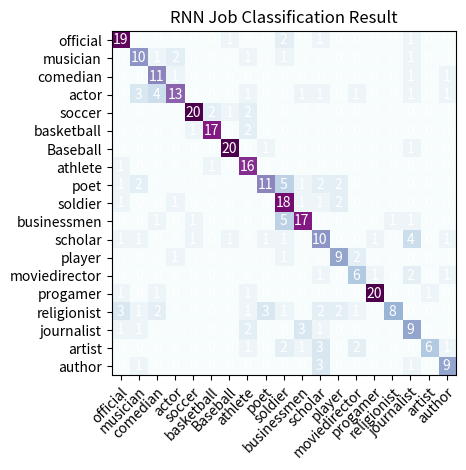

This figure's Python source:
import numpy as np
import matplotlib
import matplotlib.pyplot as plt
# sphinx_gallery_thumbnail_number = 2

vegetables = ['official', 'musician', 'comedian', 'actor', 'soccer',
          'basketball',  'Baseball', 'athlete', 'poet', 'soldier',
          'businessmen', 'scholar', 'player', 'moviedirector', 'progamer',
          'religionist', 'journalist', 'artist', 'author']

farmers = ['official', 'musician', 'comedian', 'actor', 'soccer',
          'basketball',  'Baseball', 'athlete', 'poet', 'soldier',
          'businessmen', 'scholar', 'player', 'moviedirector', 'progamer',
          'religionist', 'journalist', 'artist', 'author']

harvest = np.array([[19, 0, 0, 0,   0,   0,   1,   0,   0,   2,   0,   1,   0,   0,   0,   0,   1,   0,   0],
[0, 10, 1, 2,   0,   0 ,  0 ,  1 ,  0 ,  1 ,  0 ,  0 ,  0 ,  0 ,  0 ,  0 ,  1 ,  0 ,  0],
[0, 0, 11, 1,   0,   0 ,  0 ,  0 ,  0 ,  0 ,  0 ,  0 ,  0 ,  0 ,  0 ,  0 ,  1 ,  0 ,  1],
[0, 3, 4, 13,   0,   0 ,  0 ,  1 ,  0 ,  0 ,  1 ,  1 ,  0 ,  1 ,  0 ,  0 ,  1 ,  0 ,  1],
[0, 0, 0, 0,  20 ,  2  , 1  , 2  , 0  , 0  , 0  , 0  , 0  , 0  , 0  , 0  , 0  , 0  , 0],
[0, 0, 0, 0,   1 , 17  , 0  , 2  , 0  , 0  , 0  , 0  , 0  , 0  , 0  , 0  , 0  , 0  , 0],
[0, 0, 0, 0,   0 ,  0  ,20  , 0  , 1  , 0  , 0  , 0  , 0  , 0  , 0  , 0  , 1  , 0  , 0],
[1, 0, 0, 0,   0 ,  1  , 0  ,16  , 0  , 0  , 0  , 0  , 0  , 0  , 0  , 0  , 0  , 0  , 0],
[1, 2, 0, 0,   0 ,  0  , 0  , 0  ,11  , 5  , 1  , 2  , 2  , 0  , 0  , 0  , 0  , 0  , 0],
[1, 0, 0, 1,   0 ,  0  , 0  , 0  , 0  ,18  , 1  , 1  , 2  , 0  , 0  , 0  , 0  , 0  , 0],
[0, 0, 1, 0,   1 ,  0  , 0  , 0  , 0  , 5  ,17  , 0  , 0  , 0  , 0  , 1  , 1  , 0  , 0],
[1, 1, 0, 0,   1 ,  0  , 1  , 0  , 1  , 1  , 0  ,10  , 0  , 0  , 1  , 0  , 4  , 0  , 1],
[0, 0, 0, 1,   0 ,  0  , 0  , 0  , 0  , 1  , 0  , 0  , 9  , 2  , 0  , 0  , 0  , 0  , 0],
[0, 0, 0, 0,   0 ,  0  , 0  , 0  , 0  , 0  , 0  , 1  , 0  , 6  , 1  , 0  , 2  , 0  , 1],
[1, 0, 1, 0,   0 ,  0  , 0  , 1  , 0  , 0  , 0  , 0  , 0  , 0  ,20  , 0  , 0  , 1  , 0],
[3, 1, 2, 0,   0 ,  0  , 0  , 1  , 3  , 1  , 0  , 2  , 2  , 1  , 0  , 8  , 0  , 0  , 0],
[1, 1, 0, 0,   0 ,  0  , 0  , 2  , 0  , 0  , 3  , 1  , 0  , 0  , 0  , 0  , 9  , 0  , 0],
[0, 0, 0, 0,   0 ,  0  , 0  , 1  , 0  , 2  , 1  , 3  , 0  , 2  , 0  , 0  , 0  , 6  , 1],
[0, 1, 0, 0, 0,   0,    0,   0   ,0   ,0   ,0   ,3   ,0   ,0   ,0   ,0   ,1   ,0   ,9]])


fig, ax = plt.subplots()
im = ax.imshow(harvest, cmap="BuPu")

# We want to show all ticks...
ax.set_xticks(np.arange(len(farmers)))
ax.set_yticks(np.arange(len(vegetables)))
# ... and label them with the respective list entries
ax.set_xticklabels(farmers)
ax.set_yticklabels(vegetables)

# Rotate the tick labels and set their alignment.
plt.setp(ax.get_xticklabels(), rotation=45, ha="right",
         rotation_mode="anchor")

# Loop over data dimensions and create text annotations.
for i in range(len(vegetables)):
    for j in range(len(farmers)):
        text = ax.text(j, i, harvest[i, j],
                       ha="center", va="center", color="w")

ax.set_title("RNN Job Classification Result")



fig.tight_layout()

plt.show()
plt.savefig('heat_map.jpg')
